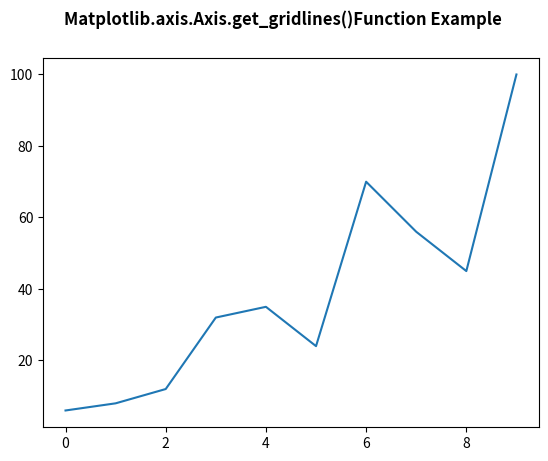

Reproduce this figure in Python.
# Implementation of matplotlib function
from matplotlib.axis import Axis
import numpy as np
import matplotlib.pyplot as plt
import random

fig, ax2 = plt.subplots()
x = []

for i in range(1, 11):
    j = random.randint(1, 10)
    x.append(i * j)
ax2.plot(x)

print("Value of get_gridlines() :")
for i in ax2.xaxis.get_gridlines():
    print(i)

fig.suptitle("Matplotlib.axis.Axis.get_gridlines()\
Function Example", fontsize=12, fontweight='bold')

plt.show()
